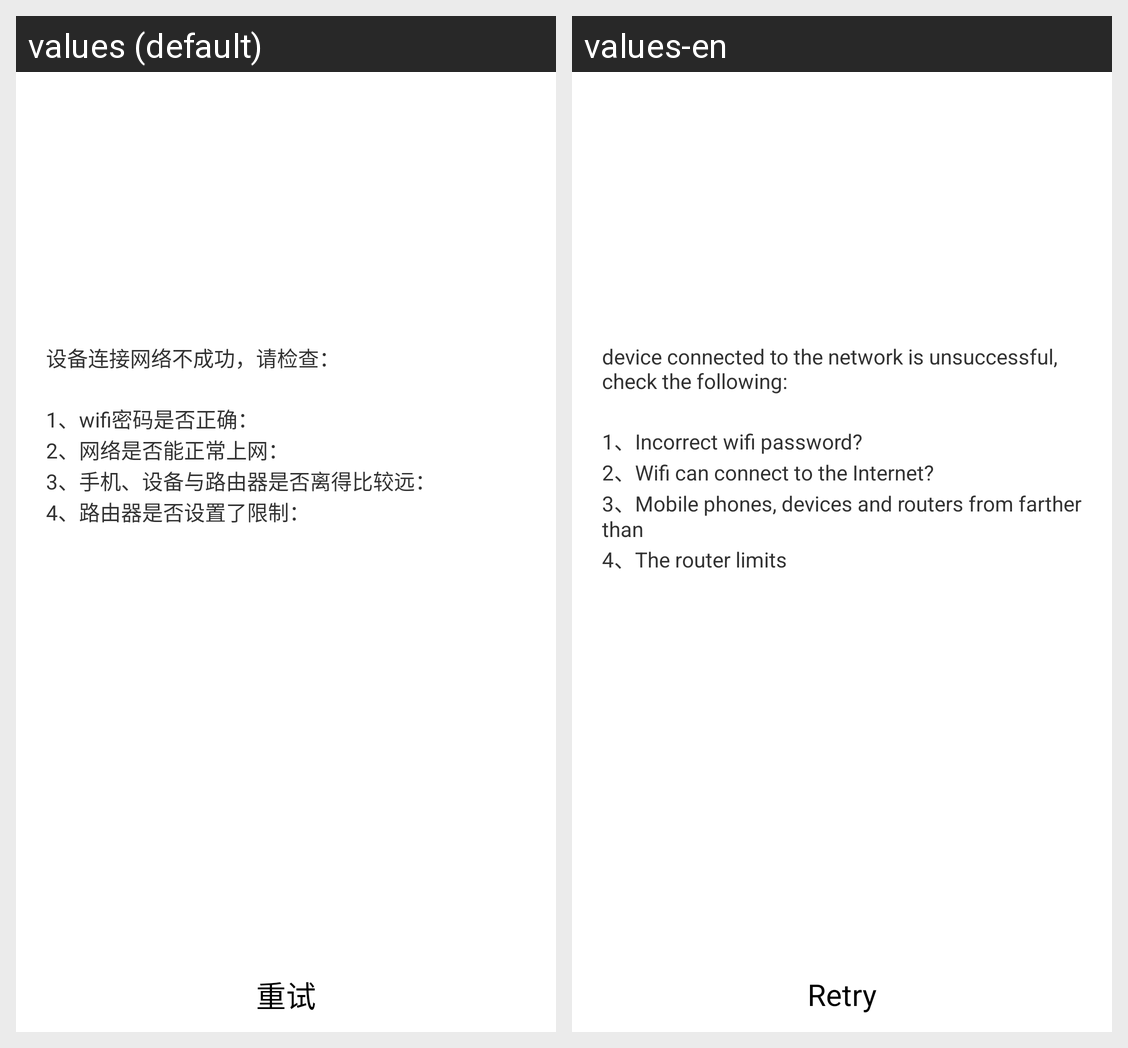

Locale-by-locale string values for the Android screen shown in this grid:
Android screen res/layout/activity_gos_config_failed.xml rendered under 2 locales, left to right: values (default), values-en. Device: Nexus 5 (rendered at 1080×1920; each locale shown at half size, 540×960, under a caption strip naming it); theme AppTheme.
Strings drawn on this screen, with the default value and each locale's value (text and hints the layout hard-codes, and strings that could not be matched under every locale, appear in the picture but are not listed):

please_check
  values: 设备连接网络不成功，请检查：
  values-en: device connected to the network is unsuccessful, check the following:

check_first
  values: 1、wifi密码是否正确：
  values-en: 1、Incorrect wifi password?

check_second
  values: 2、网络是否能正常上网：
  values-en: 2、Wifi can connect to the Internet?

check_third
  values: 3、手机、设备与路由器是否离得比较远：
  values-en: 3、Mobile phones, devices and routers from farther than

check_fourth
  values: 4、路由器是否设置了限制：
  values-en: 4、The router limits

config_again
  values: 重试
  values-en: Retry
